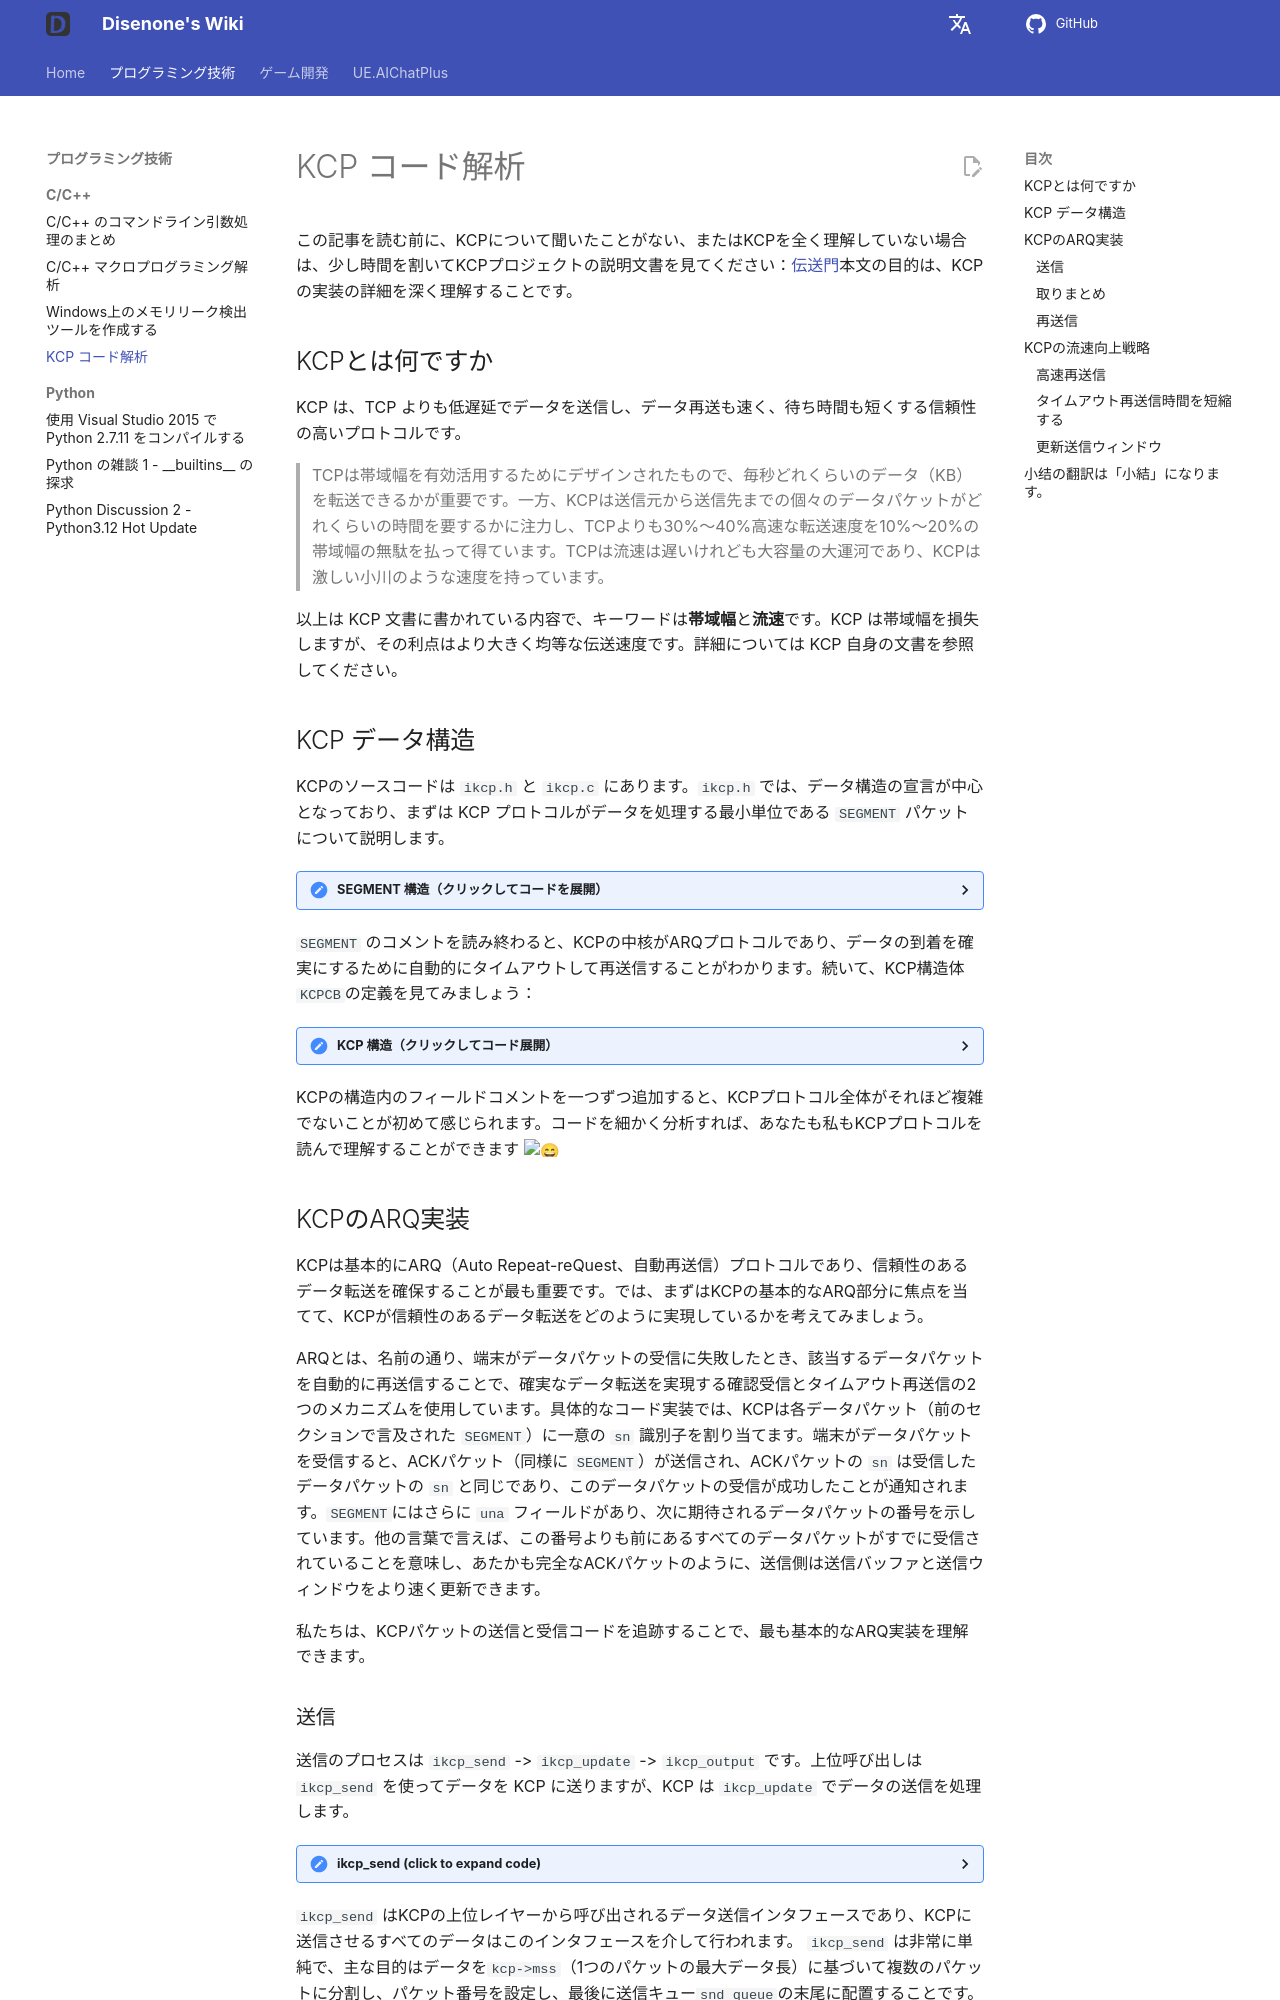

repository: disenone/wiki · page: ja/cpp-KCP源码剖析/index.html · generator: mkdocs

---
layout: post
title: KCP コード解析
categories:
- c++
catalog: true
tags:
- dev
description: 本文は KCP のソースコードを簡単に分析し、KCP 上の ARQ の実装や KCP の流速を向上させるためのいくつかの戦略について議論しています。
figures: []
---

<meta property="og:title" content="KCP 源码剖析" />

この記事を読む前に、KCPについて聞いたことがない、またはKCPを全く理解していない場合は、少し時間を割いてKCPプロジェクトの説明文書を見てください：[伝送門](https://github.com/skywind3000/kcp)本文の目的は、KCP の実装の詳細を深く理解することです。

##KCPとは何ですか

KCP は、TCP よりも低遅延でデータを送信し、データ再送も速く、待ち時間も短くする信頼性の高いプロトコルです。

> TCPは帯域幅を有効活用するためにデザインされたもので、毎秒どれくらいのデータ（KB）を転送できるかが重要です。一方、KCPは送信元から送信先までの個々のデータパケットがどれくらいの時間を要するかに注力し、TCPよりも30%〜40%高速な転送速度を10%〜20%の帯域幅の無駄を払って得ています。TCPは流速は遅いけれども大容量の大運河であり、KCPは激しい小川のような速度を持っています。

以上は KCP 文書に書かれている内容で、キーワードは**帯域幅**と**流速**です。KCP は帯域幅を損失しますが、その利点はより大きく均等な伝送速度です。詳細については KCP 自身の文書を参照してください。

##KCP データ構造

KCPのソースコードは `ikcp.h` と `ikcp.c` にあります。`ikcp.h` では、データ構造の宣言が中心となっており、まずは KCP プロトコルがデータを処理する最小単位である `SEGMENT` パケットについて説明します。

<details>
<summary> SEGMENT 構造（クリックしてコードを展開） </summary>
```cpp
//=====================================================================
// セグメントとは、1つのデータパケットのことです。
//=====================================================================
struct IKCPSEG
{
// リストノード、送信および受信キューはここでのリストの構造です
    struct IQUEUEHEAD node;

// 会話番号、同じ会話番号は同じです
    IUINT32 conv;

// データパケットのタイプ、例えば DATA または ACK
    IUINT32 cmd;

MTU の制限により、大きなデータパケットは複数の小さなデータパケットに分割されます。これは小さなデータパケットの番号です。
    IUINT32 frg

すべてのデータパケットには、送信元の受信ウィンドウサイズが付属しています。
    IUINT32 wnd;

送信時刻、ACKパケットの場合は、元のデータパケットのtsに設定されます。
    IUINT32 ts;

// データパケットを一意に識別する番号
    IUINT32 sn;

// 代表小于 una 的データパケットはすべて受信成功で、TCPの意味と一致します：最も古い未確認シーケンス番号 SND
    IUINT32 una;

// データの長さ
    IUINT32 len;

超时重传时间
    IUINT32 resendts;

// 次回のタイムアウト待機時間
    IUINT32 rto;

// 高速再送信、受信したデータパケット以降のデータパケットの数が一定の数を超えると、高速再送信がトリガーされる。
    IUINT32 fastack;

送信回数
    IUINT32 xmit;

// データ
    char data[1];
};
```
</details>

`SEGMENT` のコメントを読み終わると、KCPの中核がARQプロトコルであり、データの到着を確実にするために自動的にタイムアウトして再送信することがわかります。続いて、KCP構造体`KCPCB`の定義を見てみましょう：

<details>
<summary> KCP 構造（クリックしてコード展開） </summary>
```cpp
//---------------------------------------------------------------------
// IKCPCB
//---------------------------------------------------------------------
struct IKCPCB
{
// conv: 会話番号
mtu、mss: Maximum Transmission Unit（最大伝送ユニット）、Maximum Segment Size（最大セグメントサイズ）
// state: 会議状態、0 有効、-1 切断
    IUINT32 conv, mtu, mss, state;

// snd_una: 等待 ACK 的包编号
// snd_nxt: 次に送信を待機しているデータパケットの番号
// rcv_nxt: The next sequence number of the data packet waiting to be received.
    IUINT32 snd_una, snd_nxt, rcv_nxt;

// ts_recent, ts_lastack: Unused
// ssthresh：Congestion Control Slow Start Threshold
    IUINT32 ts_recent, ts_lastack, ssthresh;

// rx_rto: rto（再送信タイムアウト）、タイムアウト再送信時間
// rx_rttval, rx_srtt, rx_minrto: RTOを計算するための中間変数
    IINT32 rx_rttval, rx_srtt, rx_rto, rx_minrto;

// snd_wnd, rcv_wnd: 最大小送りウィンドウと受信ウィンドウのサイズ
// rmt_wnd: リモートウィンドウ、相手の残り受信ウィンドウサイズ
// cwnd: 送信可能ウィンドウサイズ
// probe: Whether to send a control message flag.
    IUINT32 snd_wnd, rcv_wnd, rmt_wnd, cwnd, probe;

// 現在: 現在の時間
// インターバル: 更新間隔
// ts_flush: 次に更新が必要な時間
// xmit: 送信失敗回数
    IUINT32 current, interval, ts_flush, xmit;

リストの長さ
    IUINT32 nrcv_buf, nsnd_buf;
    IUINT32 nrcv_que, nsnd_que;

// nodelay: タイムアウト再送信の rto 増加速度を制御する
// updated: ikcp_update 関数をすでに呼び出しましたか
    IUINT32 nodelay, updated;

// ts_probe, probe_wait: 相手側の受信ウィンドウが長期間0のままの場合、定期的に問い合わせを積極的に行う
    IUINT32 ts_probe, probe_wait;

// deal_link: 相手が長時間応答しません
// incr: 送信ウィンドウサイズの計算に参加する
    IUINT32 dead_link, incr;

// queue: ユーザー層と接触するデータパケット
// buf: プロトコルのキャッシュされたデータパケット
    struct IQUEUEHEAD snd_queue;
    struct IQUEUEHEAD rcv_queue;
    struct IQUEUEHEAD snd_buf;
    struct IQUEUEHEAD rcv_buf;

// ack を送信する必要があるデータパケット情報
    IUINT32 *acklist;

必要な ack のパケット数
    IUINT32 ackcount;

// acklist 内存大小  ->  // バックリストのメモリサイズ
    IUINT32 ackblock;

// ユーザーから入力されたデータ
    void *user;

// kcp パケットの収納スペース
    char *buffer;

ファスタックによる急速再送信のトリガー回数
    int fastresend;

// 最大転送再送次数
    int fastlimit;

// nocwnd: Slow start ウィンドウサイズを考慮しない
stream: ストリーム
    int nocwnd, stream;

    // debug log
    int logmask;

データ送信インターフェース
    int (*output)(const char *buf, int len, struct IKCPCB *kcp, void *user);

    void (*writelog)(const char *log, struct IKCPCB *kcp, void *user);
};
```
</details>

KCPの構造内のフィールドコメントを一つずつ追加すると、KCPプロトコル全体がそれほど複雑でないことが初めて感じられます。コードを細かく分析すれば、あなたも私もKCPプロトコルを読んで理解することができます :smile:

##KCPのARQ実装

KCPは基本的にARQ（Auto Repeat-reQuest、自動再送信）プロトコルであり、信頼性のあるデータ転送を確保することが最も重要です。では、まずはKCPの基本的なARQ部分に焦点を当てて、KCPが信頼性のあるデータ転送をどのように実現しているかを考えてみましょう。

ARQとは、名前の通り、端末がデータパケットの受信に失敗したとき、該当するデータパケットを自動的に再送信することで、確実なデータ転送を実現する確認受信とタイムアウト再送信の2つのメカニズムを使用しています。具体的なコード実装では、KCPは各データパケット（前のセクションで言及された `SEGMENT`）に一意の `sn` 識別子を割り当てます。端末がデータパケットを受信すると、ACKパケット（同様に `SEGMENT`）が送信され、ACKパケットの `sn` は受信したデータパケットの `sn` と同じであり、このデータパケットの受信が成功したことが通知されます。`SEGMENT`にはさらに `una` フィールドがあり、次に期待されるデータパケットの番号を示しています。他の言葉で言えば、この番号よりも前にあるすべてのデータパケットがすでに受信されていることを意味し、あたかも完全なACKパケットのように、送信側は送信バッファと送信ウィンドウをより速く更新できます。

私たちは、KCPパケットの送信と受信コードを追跡することで、最も基本的なARQ実装を理解できます。

###送信

送信のプロセスは `ikcp_send` -> `ikcp_update` -> `ikcp_output` です。上位呼び出しは `ikcp_send` を使ってデータを KCP に送りますが、KCP は `ikcp_update` でデータの送信を処理します。

<details>
<summary>ikcp_send (click to expand code)</summary>
```cpp
//---------------------------------------------------------------------
// データ送信インターフェース、ユーザーは ikcp_send を呼び出して kcp にデータを送信させます
// user/upper level send, returns below zero for error
//---------------------------------------------------------------------
int ikcp_send(ikcpcb *kcp, const char *buffer, int len)
{
    IKCPSEG *seg;
    int count, i;

// mss must not be less than 1
    assert(kcp->mss > 0);
    if (len < 0) return -1;

    // append to previous segment in streaming mode (if possible)
    if (kcp->stream != 0) {
処理フローモード
        // ......
    }

データ長さが mss を超える場合は、パケットを分割して送信する必要があります。相手が受け取った後に再度組み立てます。
    if (len <= (int)kcp->mss) count = 1;
    else count = (len + kcp->mss - 1) / kcp->mss;

    if (count >= (int)IKCP_WND_RCV) return -2;

    if (count == 0) count = 1;

// 分包
    for (i = 0; i < count; i++) {
包のデータ長を計算し、対応するセグメント構造を割り当てます。
        int size = len > (int)kcp->mss ? (int)kcp->mss : len;
        seg = ikcp_segment_new(kcp, size);
        assert(seg);
        if (seg == NULL) {
            return -2;
        }

// segのデータ情報を設定します。frgはサブパッケージ番号を示します。
        if (buffer && len > 0) {
            memcpy(seg->data, buffer, size);
        }
        seg->len = size;
        seg->frg = (kcp->stream == 0)? (count - i - 1) : 0;

// snd_queue の末尾に追加し、nsnd_qua を1増やす
        iqueue_init(&seg->node);
        iqueue_add_tail(&seg->node, &kcp->snd_queue);
        kcp->nsnd_que++;
        if (buffer) {
            buffer += size;
        }
        len -= size;
    }

    return 0;
}
```
</details>

`ikcp_send` はKCPの上位レイヤーから呼び出されるデータ送信インタフェースであり、KCPに送信させるすべてのデータはこのインタフェースを介して行われます。 `ikcp_send` は非常に単純で、主な目的はデータを`kcp->mss`（1つのパケットの最大データ長）に基づいて複数のパケットに分割し、パケット番号を設定し、最後に送信キュー`snd_queue`の末尾に配置することです。 ストリームモードは、`ikcp_send`を複数回呼び出したデータをすべて1つのストリームとして扱い、まず未完了の`SEGMENT`を自動的に埋め、それから新しいものを割り当てます。 詳細な実装についてはこの文書では議論しませんが、興味がある方は、この文書を読み終えた後、コードを参照して理解できると信じています。

`ikcp_send`の呼び出しが完了すると、データはKCPの`snd_queue`に入れられます。その後、KCPは送信されるデータを送信するタイミングを見つける必要があります。この部分のコードはすべて`ikcp_update`と`ikcp_flush`に配置されています：

<details>
<summary> ikcp_update（クリックしてコードを展開） </summary>
```cpp
//---------------------------------------------------------------------
ikcp_updateは、定期的に呼び出される上位レイヤー向けのインタフェースであり、kcpの状態を更新しデータを送信するために使用されます。
// update state (call it repeatedly, every 10ms-100ms), or you can ask 
// ikcp_check when to call it again (without ikcp_input/_send calling).
// 'current' - current timestamp in millisec. 
//---------------------------------------------------------------------
void ikcp_update(ikcpcb *kcp, IUINT32 current)
{
    IINT32 slap;

    kcp->current = current;

// ikcp_flush はこれを確認します。上位層は ikcp_update を呼び出す必要があり、ikcp_flush を呼び出すことができます。ikcp_update のみを使用することをお勧めします。
    if (kcp->updated == 0) {
        kcp->updated = 1;
        kcp->ts_flush = kcp->current;
    }

    slap = _itimediff(kcp->current, kcp->ts_flush);

    if (slap >= 10000 || slap < -10000) {
        kcp->ts_flush = kcp->current;
        slap = 0;
    }

    if (slap >= 0) {
次回のフラッシュ時刻
        kcp->ts_flush += kcp->interval;
        if (_itimediff(kcp->current, kcp->ts_flush) >= 0) {
            kcp->ts_flush = kcp->current + kcp->interval;
        }
        ikcp_flush(kcp);
    }
}
```
</details>

`ikcp_update` が行うことは非常に簡単で、`ts_flush` の時間を確認し、条件が満たされる場合は`ikcp_flush`を呼び出します。メインの処理ロジックは主に`ikcp_flush`にあるため、`ikcp_flush`の内容が少し複雑なので、現時点ではARQ送信に関連する部分に焦点を当てています：
